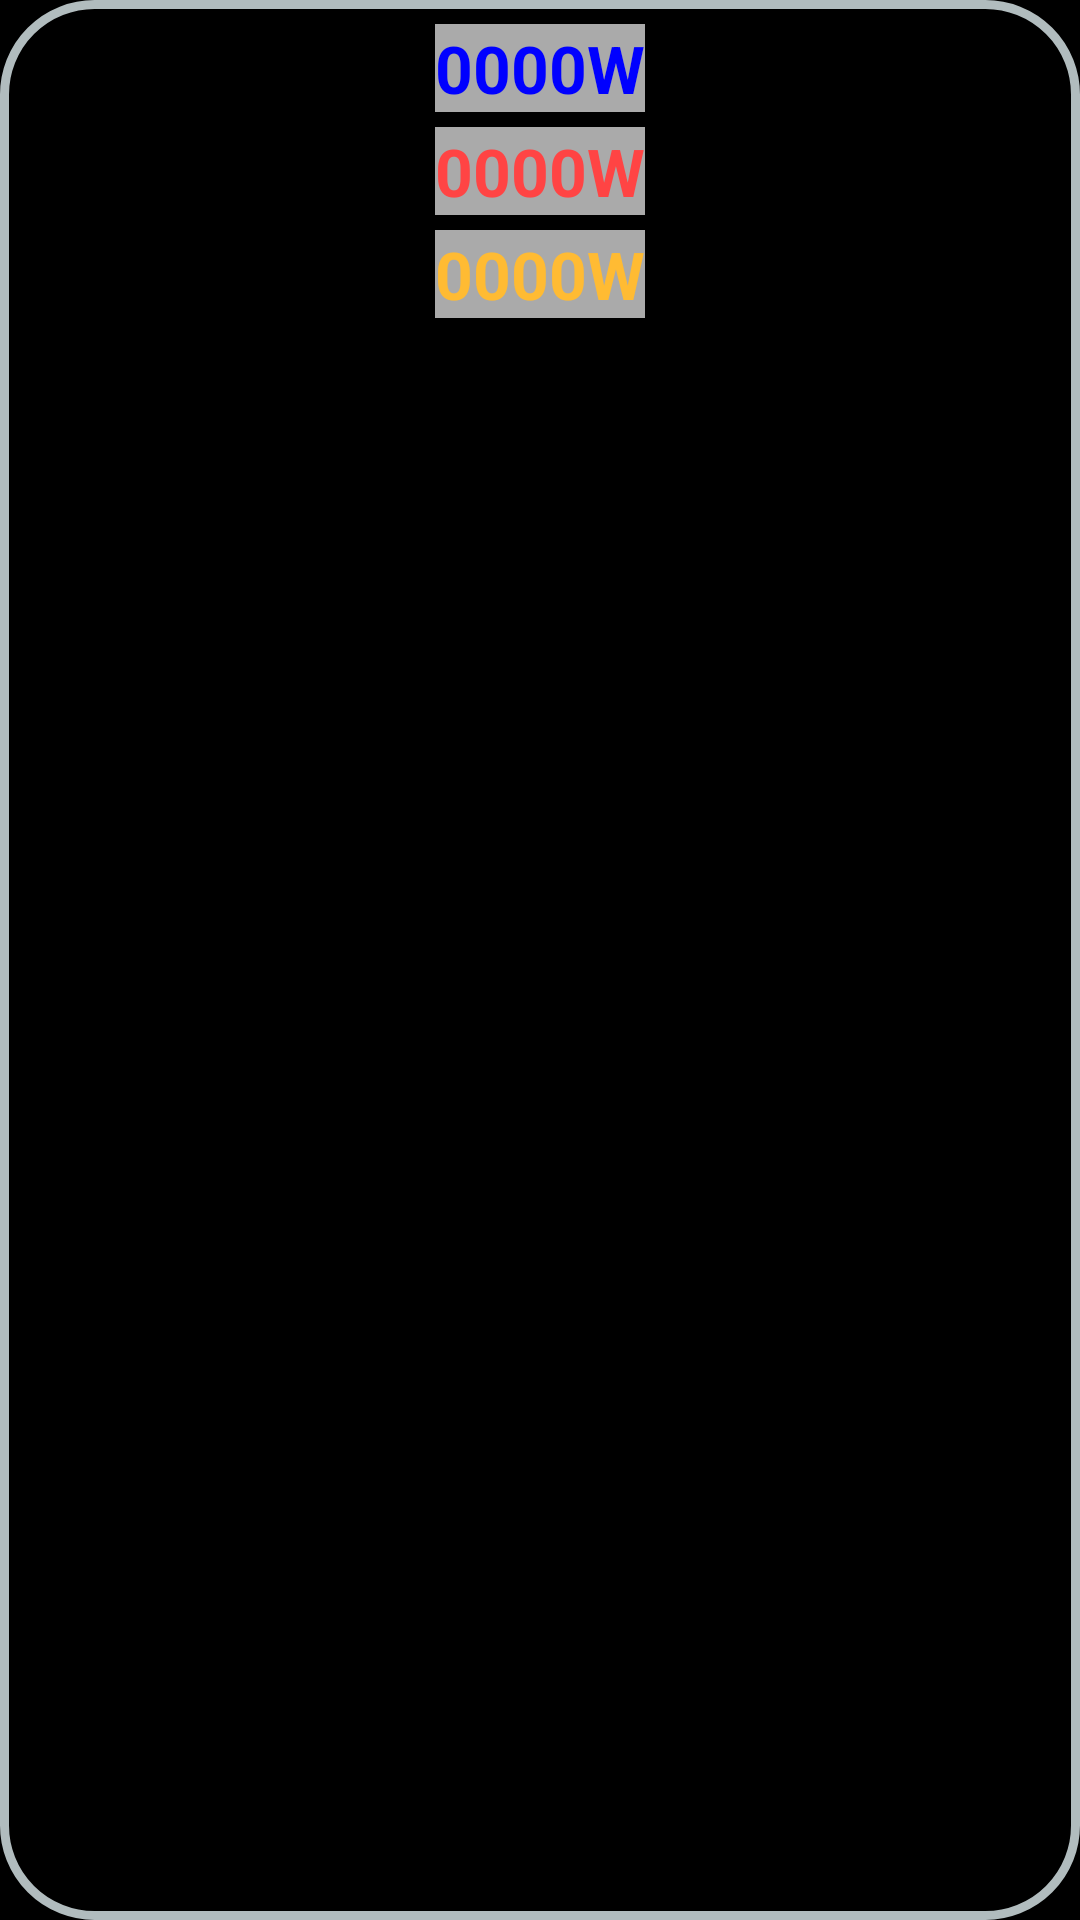

Produce the Android XML layout that renders to this screen, including the resource entries it uses.
<!-- AndroidManifest.xml: application theme AppTheme -->
<!-- res/layout/sp_widget.xml -->
<RelativeLayout xmlns:android="http://schemas.android.com/apk/res/android"
                android:layout_width="wrap_content"
                android:layout_height="wrap_content"
                android:padding="8dp"
                android:background="@drawable/round_corner_bg"
                android:id="@+id/rlWidget1"
    >

    <TextView
        android:layout_width="wrap_content"
        android:layout_height="wrap_content"
        android:textAppearance="?android:attr/textAppearanceLarge"
        android:text="@string/tv_sens_value_txt"
        android:id="@+id/tv_widgetRow1Value"
        android:textColor="#ff0000ff"
        android:layout_marginBottom="5dp"
        android:textStyle="bold"
        android:gravity="center_horizontal"
        android:layout_centerHorizontal="true"
        android:background="@android:color/darker_gray"/>

    <TextView
        android:layout_width="wrap_content"
        android:layout_height="wrap_content"
        android:textAppearance="?android:attr/textAppearanceLarge"
        android:text="@string/tv_sens_value_txt"
        android:id="@+id/tv_widgetRow2Value"
        android:textColor="@android:color/holo_red_light"
        android:textStyle="bold"
        android:gravity="center_horizontal"
        android:layout_below="@+id/tv_widgetRow1Value"
        android:layout_centerHorizontal="true"
        android:background="@android:color/darker_gray"/>

    <TextView
        android:layout_width="wrap_content"
        android:layout_height="wrap_content"
        android:textAppearance="?android:attr/textAppearanceLarge"
        android:text="@string/tv_sens_value_txt"
        android:id="@+id/tv_widgetRow3Value"
        android:textColor="@android:color/holo_orange_light"
        android:layout_marginTop="5dp"
        android:textStyle="bold"
        android:gravity="center_horizontal"
        android:layout_below="@+id/tv_widgetRow2Value"
        android:layout_centerHorizontal="true"
        android:background="@android:color/darker_gray"/>

</RelativeLayout>
<!-- resources referenced by this layout -->
<resources>
  <!-- drawable round_corner_bg (drawable) -->
  <?xml version="1.0" encoding="UTF-8"?>
  <shape xmlns:android="http://schemas.android.com/apk/res/android">
      
      <solid android:color="#00FFFFFF"/>
      
      <stroke
          android:width="3dip"
          android:color="#B1BCBE"/>
      <corners android:radius="30dip"/>
      <padding
          android:left="0dip"
          android:top="0dip"
          android:right="0dip"
          android:bottom="0dip"/>
  
  </shape>
  <string name="tv_sens_value_txt" translatable="false">0000W</string>
  <style name="AppTheme" parent="Theme.AppCompat">
          
          <item name="android:background">@android:color/black</item>
      </style>
</resources>
